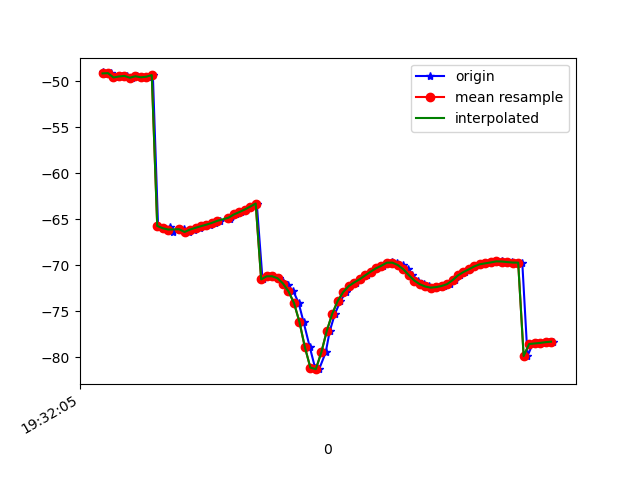

The data file committed next to this chart (first rows):
1617737526082, 433162709156338, -49.038647, 19.018644, -8.491529
1617737526092, 433162728387108, -49.25, 18.76, -9.119
1617737526111, 433162747617878, -49.12, 18.51, -9.083
1617737526128, 433162766848648, -49.59, 19.36, -8.707
1617737526150, 433162786079418, -49.48, 19.08, -8.663
1617737526168, 433162805310188, -49.42, 19.07, -8.157
1617737526188, 433162824540958, -49.61, 18.99, -8.864
1617737526207, 433162843771728, -49.45, 18.75, -8.627
1617737526226, 433162863002498, -49.57, 19.1, -7.995
1617737526246, 433162882233268, -49.5, 18.99, -8.401
1617737526264, 433162901653281, -49.33, 18.8, -7.871
1617737526283, 433162920884051, -65.73, 18.78, -9.145
1617737526301, 433162940114821, -65.98, 19.25, -7.723
1617737526325, 433162959345591, -65.88, 19.19, -7.002
1617737526338, 433162978576361, -66.35, 19.78, -7.07
1617737526362, 433162997807131, -66.12, 19.51, -6.926
1617737526378, 433163017037901, -66.06, 19.48, -6.376
1617737526396, 433163036268671, -66.39, 19.83, -6.747
1617737526416, 433163055499441, -66.12, 19.54, -7.18
1617737526435, 433163074730211, -65.93, 19.33, -6.835
1617737526455, 433163093960981, -65.75, 19.11, -6.7
1617737526473, 433163113191751, -65.59, 18.91, -6.714
1617737526492, 433163132422521, -65.39, 18.78, -6.78
1617737526511, 433163151653291, -65.17, 18.73, -6.896
1617737526546, 433163170884061, -64.96, 18.72, -7.043
1617737526548, 433163190114831, -64.73, 18.73, -7.194
1617737526568, 433163209345601, -64.48, 18.81, -7.356
1617737526587, 433163228576371, -64.22, 18.98, -7.491
1617737526605, 433163247807141, -63.95, 19.3, -7.54
1617737526624, 433163267037911, -63.63, 19.73, -7.451
1617737526644, 433163286268681, -63.29, 20.29, -7.178
1617737526665, 433163305499451, -71.54, 21.23, -7.68
1617737526682, 433163324730221, -71.21, 21.68, -5.596
1617737526704, 433163343960991, -71.2, 22.34, -4.138
1617737526724, 433163363191761, -71.42, 23.06, -2.162
1617737526740, 433163382422531, -71.78, 24.14, 0.4384
1617737526758, 433163401653301, -72.2, 25.78, 3.547
1617737526778, 433163420884071, -72.85, 27.97, 7.227
1617737526797, 433163440114841, -74.1, 30.87, 11.74
1617737526815, 433163459345611, -76.16, 34.26, 16.7
1617737526838, 433163478576381, -78.92, 37.19, 21.64
1617737526857, 433163497807151, -81.13, 38.38, 25.73
1617737526872, 433163517037921, -81.3, 37.48, 28.15
1617737526896, 433163536268691, -79.49, 35.12, 29.02
1617737526911, 433163555499461, -77.15, 32.7, 29.09
1617737526930, 433163574730231, -75.28, 30.96, 29.03
1617737526950, 433163593961001, -73.89, 29.91, 28.77
1617737526970, 433163613191771, -72.93, 29.34, 28.22
1617737526986, 433163632422541, -72.28, 29.1, 27.32
1617737527006, 433163651653311, -71.88, 29.04, 26.05
1617737527024, 433163670884081, -71.53, 28.91, 24.36
1617737527047, 433163690114851, -71.12, 28.58, 22.24
1617737527063, 433163709345621, -70.71, 28.06, 19.82
1617737527082, 433163728576391, -70.34, 27.34, 17.12
1617737527104, 433163747807161, -70.05, 26.35, 14.23
1617737527120, 433163767037931, -69.79, 25.05, 11.12
1617737527139, 433163786268701, -69.65, 23.68, 7.826
1617737527158, 433163805499471, -69.72, 22.71, 4.577
1617737527178, 433163824730241, -69.99, 22.31, 1.504
1617737527198, 433163843961011, -70.44, 22.45, -1.439
1617737527213, 433163863191781, -71.07, 22.8, -4.122
... 27 more rows
